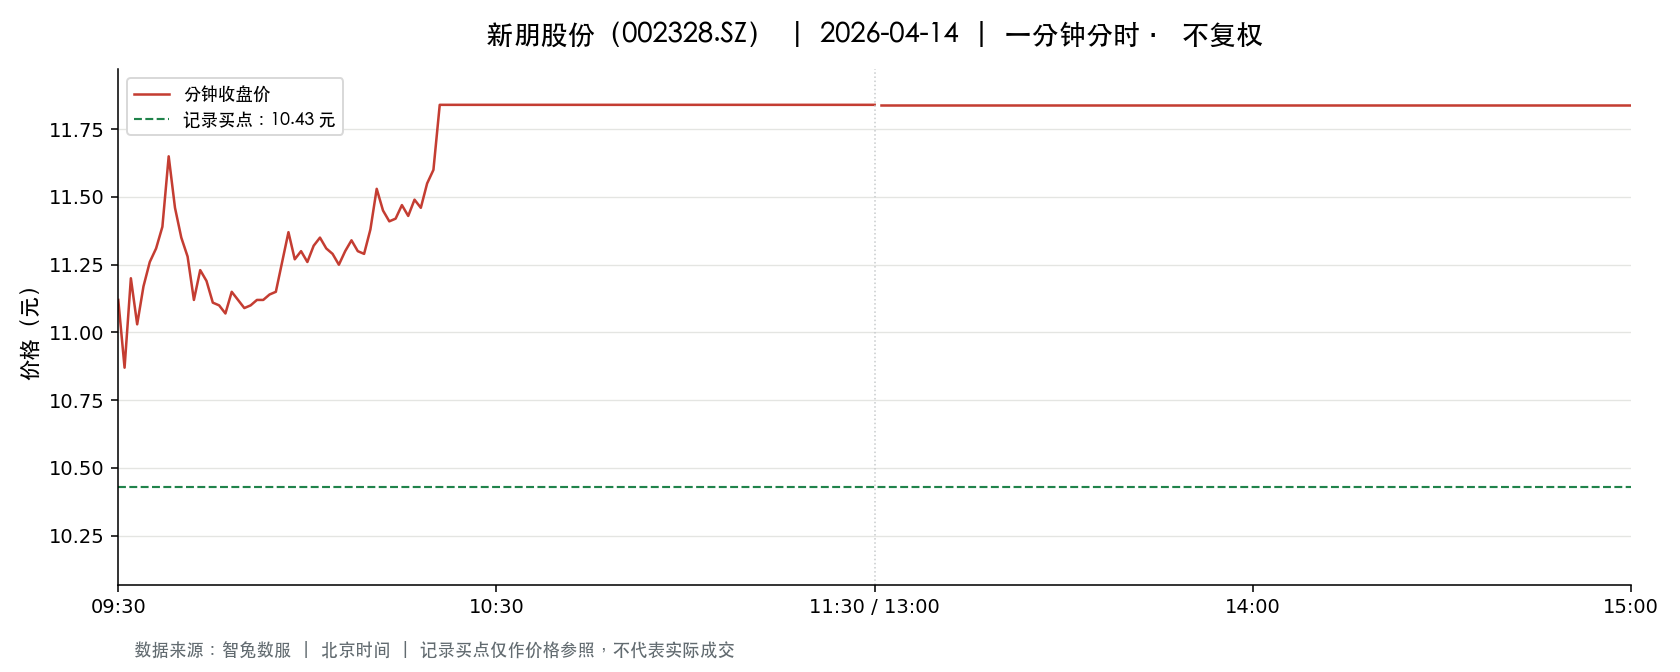

The data file committed next to this chart (first rows):
t, o, h, l, c, v, a, pc, sf
2026-04-14 09:30:00, 11.12, 11.12, 11.12, 11.12, 81515, 90645102, 10.76, 0.0
2026-04-14 09:31:00, 11.09, 11.49, 10.81, 10.87, 256929, 287069170, 11.12, 0.0
2026-04-14 09:32:00, 10.85, 11.25, 10.8, 11.2, 114387, 126709095, 10.87, 0.0
2026-04-14 09:33:00, 11.2, 11.2, 11.01, 11.03, 50947, 56583998, 11.2, 0.0
2026-04-14 09:34:00, 11.02, 11.19, 11.02, 11.17, 43233, 48104446, 11.03, 0.0
2026-04-14 09:35:00, 11.18, 11.29, 11.18, 11.26, 70913, 79824052, 11.17, 0.0
2026-04-14 09:36:00, 11.28, 11.38, 11.28, 11.31, 64527, 73209243, 11.26, 0.0
2026-04-14 09:37:00, 11.35, 11.39, 11.31, 11.39, 35891, 40718216, 11.31, 0.0
2026-04-14 09:38:00, 11.39, 11.67, 11.39, 11.65, 76656, 88310821, 11.39, 0.0
2026-04-14 09:39:00, 11.69, 11.69, 11.3, 11.46, 63858, 73375059, 11.65, 0.0
2026-04-14 09:40:00, 11.44, 11.44, 11.2, 11.35, 40691, 46216591, 11.46, 0.0
2026-04-14 09:41:00, 11.32, 11.32, 11.2, 11.28, 30695, 34545786, 11.35, 0.0
2026-04-14 09:42:00, 11.26, 11.26, 11.06, 11.12, 43329, 48195636, 11.28, 0.0
2026-04-14 09:43:00, 11.12, 11.23, 11.0, 11.23, 37871, 41932324, 11.12, 0.0
2026-04-14 09:44:00, 11.23, 11.27, 11.19, 11.19, 34372, 38628937, 11.23, 0.0
2026-04-14 09:45:00, 11.19, 11.19, 11.08, 11.11, 17434, 19395965, 11.19, 0.0
2026-04-14 09:46:00, 11.11, 11.17, 11.09, 11.1, 11951, 13294541, 11.11, 0.0
2026-04-14 09:47:00, 11.09, 11.09, 11.03, 11.07, 20615, 22775883, 11.1, 0.0
2026-04-14 09:48:00, 11.07, 11.19, 11.07, 11.15, 10358, 11539360, 11.07, 0.0
2026-04-14 09:49:00, 11.14, 11.14, 11.09, 11.12, 11774, 13091700, 11.15, 0.0
2026-04-14 09:50:00, 11.11, 11.11, 11.09, 11.09, 6589, 7312272, 11.12, 0.0
2026-04-14 09:51:00, 11.09, 11.11, 11.08, 11.1, 8006, 8885198, 11.09, 0.0
2026-04-14 09:52:00, 11.11, 11.13, 11.11, 11.12, 6981, 7764639, 11.1, 0.0
2026-04-14 09:53:00, 11.12, 11.14, 11.12, 11.12, 4389, 4883860, 11.12, 0.0
2026-04-14 09:54:00, 11.12, 11.14, 11.12, 11.14, 4096, 4558517, 11.12, 0.0
2026-04-14 09:55:00, 11.14, 11.15, 11.13, 11.15, 6337, 7058675, 11.14, 0.0
2026-04-14 09:56:00, 11.16, 11.26, 11.16, 11.26, 6595, 7390376, 11.15, 0.0
2026-04-14 09:57:00, 11.27, 11.44, 11.27, 11.37, 24429, 27713074, 11.26, 0.0
2026-04-14 09:58:00, 11.34, 11.34, 11.24, 11.27, 11300, 12736635, 11.37, 0.0
2026-04-14 09:59:00, 11.28, 11.33, 11.25, 11.3, 9326, 10526168, 11.27, 0.0
2026-04-14 10:00:00, 11.31, 11.31, 11.25, 11.26, 7262, 8185933, 11.3, 0.0
2026-04-14 10:01:00, 11.25, 11.36, 11.25, 11.32, 7523, 8521437, 11.26, 0.0
2026-04-14 10:02:00, 11.34, 11.36, 11.33, 11.35, 6856, 7778060, 11.32, 0.0
2026-04-14 10:03:00, 11.33, 11.33, 11.29, 11.31, 7150, 8082068, 11.35, 0.0
2026-04-14 10:04:00, 11.3, 11.31, 11.28, 11.29, 3298, 3725560, 11.31, 0.0
2026-04-14 10:05:00, 11.29, 11.29, 11.24, 11.25, 3615, 4070935, 11.29, 0.0
2026-04-14 10:06:00, 11.25, 11.3, 11.25, 11.3, 4247, 4789031, 11.25, 0.0
2026-04-14 10:07:00, 11.29, 11.34, 11.29, 11.34, 7114, 8047571, 11.3, 0.0
2026-04-14 10:08:00, 11.31, 11.33, 11.3, 11.3, 5838, 6605701, 11.34, 0.0
2026-04-14 10:09:00, 11.3, 11.3, 11.28, 11.29, 3956, 4467295, 11.3, 0.0
2026-04-14 10:10:00, 11.29, 11.38, 11.28, 11.38, 10764, 12188568, 11.29, 0.0
2026-04-14 10:11:00, 11.38, 11.53, 11.38, 11.53, 21790, 24973630, 11.38, 0.0
2026-04-14 10:12:00, 11.54, 11.54, 11.39, 11.45, 10095, 11584424, 11.53, 0.0
2026-04-14 10:13:00, 11.45, 11.45, 11.41, 11.41, 4464, 5100265, 11.45, 0.0
2026-04-14 10:14:00, 11.41, 11.42, 11.4, 11.42, 3617, 4124897, 11.41, 0.0
2026-04-14 10:15:00, 11.42, 11.49, 11.42, 11.47, 4502, 5159585, 11.42, 0.0
2026-04-14 10:16:00, 11.47, 11.47, 11.41, 11.43, 4801, 5490902, 11.47, 0.0
2026-04-14 10:17:00, 11.42, 11.49, 11.42, 11.49, 4508, 5164297, 11.43, 0.0
2026-04-14 10:18:00, 11.5, 11.56, 11.46, 11.46, 14956, 17220076, 11.49, 0.0
2026-04-14 10:19:00, 11.51, 11.65, 11.51, 11.55, 17538, 20348196, 11.46, 0.0
2026-04-14 10:20:00, 11.56, 11.65, 11.56, 11.6, 12874, 14961081, 11.55, 0.0
2026-04-14 10:21:00, 11.61, 11.84, 11.61, 11.84, 110015, 129660255, 11.6, 0.0
2026-04-14 10:22:00, 11.84, 11.84, 11.84, 11.84, 7336, 8686534, 11.84, 0.0
2026-04-14 10:23:00, 11.84, 11.84, 11.84, 11.84, 3860, 4569411, 11.84, 0.0
2026-04-14 10:24:00, 11.84, 11.84, 11.84, 11.84, 1740, 2060160, 11.84, 0.0
2026-04-14 10:25:00, 11.84, 11.84, 11.84, 11.84, 2206, 2611904, 11.84, 0.0
2026-04-14 10:26:00, 11.84, 11.84, 11.84, 11.84, 1986, 2351128, 11.84, 0.0
2026-04-14 10:27:00, 11.84, 11.84, 11.84, 11.84, 830.0, 982720, 11.84, 0.0
2026-04-14 10:28:00, 11.84, 11.84, 11.84, 11.84, 2296, 2718464, 11.84, 0.0
2026-04-14 10:29:00, 11.84, 11.84, 11.84, 11.84, 830.0, 982720, 11.84, 0.0
... 181 more rows
